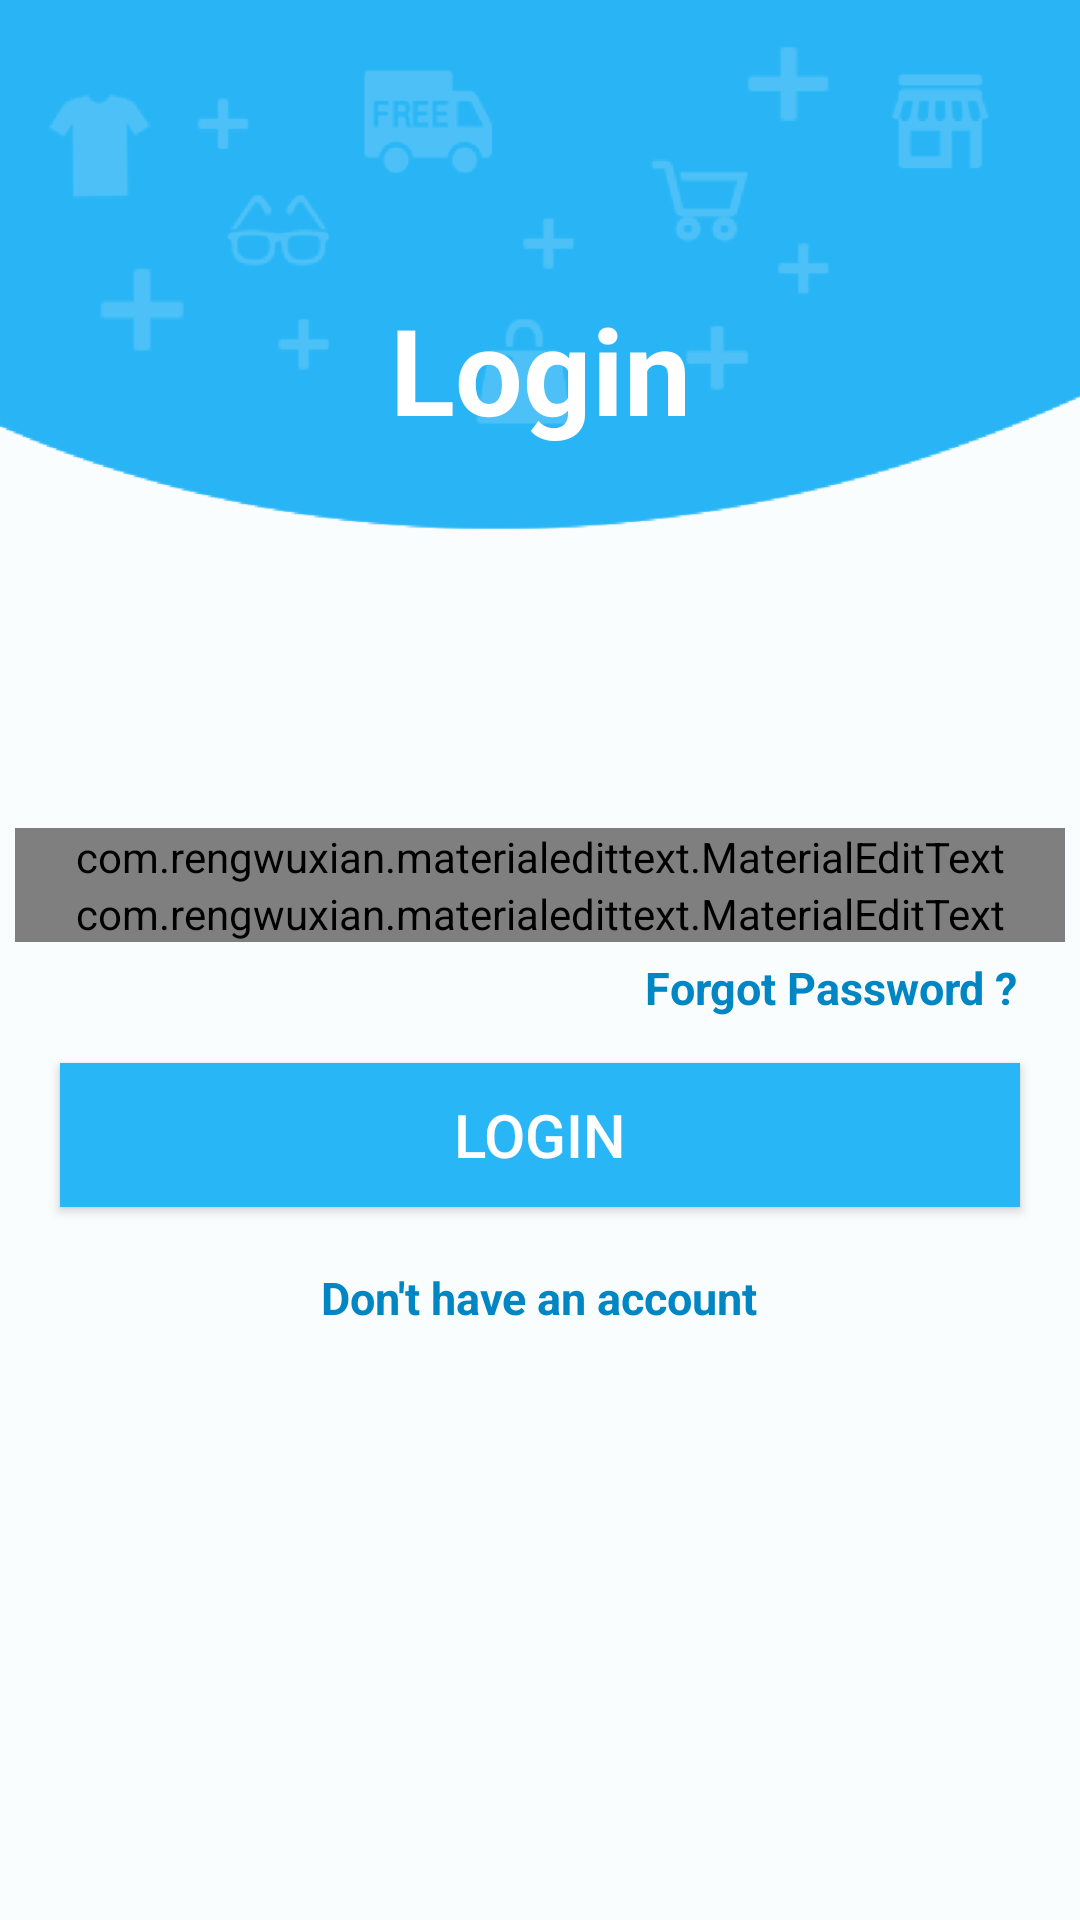

Here is an Android app screen rendered from its layout file. Give the layout XML and the strings, colors and styles it references.
<!-- AndroidManifest.xml: activity theme WithNoActionBar -->
<!-- res/layout/activity_login.xml -->
<?xml version="1.0" encoding="utf-8"?>
<LinearLayout xmlns:android="http://schemas.android.com/apk/res/android"
    xmlns:app="http://schemas.android.com/apk/res-auto"
    xmlns:tools="http://schemas.android.com/tools"
    android:id="@+id/login_layout"
    android:layout_width="match_parent"
    android:layout_height="match_parent"
    android:background="@drawable/shop_bg"
    android:orientation="vertical"
    tools:context=".LoginActivity">

    <LinearLayout
        android:layout_width="match_parent"
        android:layout_height="match_parent"
        android:orientation="vertical"
        android:weightSum="10">

        <TextView
            android:layout_width="match_parent"
            android:layout_height="0dp"
            android:layout_weight="4"
            android:text="Login"
            android:gravity="center"
            android:textColor="@android:color/white"
            android:textStyle="bold"
            android:textSize="40sp"/>


        <LinearLayout
            android:layout_width="match_parent"
            android:layout_height="0dp"
            android:layout_weight="6"
            android:layout_marginTop="25dp"
            android:orientation="vertical">

            <com.rengwuxian.materialedittext.MaterialEditText
                android:id="@+id/et_login_email"
                android:layout_width="match_parent"
                android:layout_height="wrap_content"
                android:layout_marginStart="5dp"
                android:layout_marginLeft="5dp"
                android:layout_marginTop="5dp"
                android:layout_marginEnd="5dp"
                android:layout_marginRight="5dp"
                android:focusable="true"
                android:focusableInTouchMode="true"
                android:hint="@string/email"
                android:inputType="textEmailAddress"
                android:textColorHint="@android:color/darker_gray"
                android:textSize="18sp"
                app:met_clearButton="true"
                app:met_floatingLabel="highlight"
                app:met_floatingLabelTextSize="14dp"
                app:met_iconLeft="@drawable/ic_mail"
                app:met_iconPadding="0dp"
                app:met_maxCharacters="50"
                app:met_primaryColor="@color/colorPrimaryDark"
                app:met_singleLineEllipsis="true" />


            <com.rengwuxian.materialedittext.MaterialEditText
                android:id="@+id/password"
                android:layout_width="match_parent"
                android:layout_height="wrap_content"
                android:layout_marginStart="5dp"
                android:layout_marginLeft="5dp"
                android:layout_marginEnd="5dp"
                android:layout_marginRight="5dp"
                android:focusable="true"
                android:focusableInTouchMode="true"
                android:hint="@string/password"
                android:inputType="textPassword"
                android:textColorHint="@android:color/darker_gray"
                android:textSize="20sp"
                app:met_clearButton="true"
                app:met_floatingLabel="highlight"
                app:met_floatingLabelTextSize="14sp"
                app:met_iconLeft="@drawable/lock_ic"
                app:met_iconPadding="0dp"
                app:met_maxCharacters="20"
                app:met_primaryColor="@color/colorPrimaryDark"
                app:met_singleLineEllipsis="true" />

            <TextView
                android:id="@+id/forgot_password"
                android:layout_width="match_parent"
                android:layout_height="wrap_content"
                android:gravity="end"
                android:layout_marginEnd="16dp"
                android:layout_marginStart="16dp"
                android:padding="5dp"
                android:text="@string/forgot"
                android:textColor="@color/colorPrimaryDark"
                android:textSize="15sp"
                android:textStyle="bold" />

            <Button
                android:id="@+id/login"
                android:layout_width="match_parent"
                android:layout_height="wrap_content"
                android:layout_marginStart="20dp"
                android:layout_marginLeft="20dp"
                android:layout_marginTop="10dp"
                android:layout_marginEnd="20dp"
                android:layout_marginRight="20dp"
                android:layout_marginBottom="5dp"
                android:background="@color/colorPrimary"
                android:text="@string/login"
                android:textColor="@color/white"
                android:textSize="20sp" />


            <TextView
                android:id="@+id/dont_have_account"
                android:layout_width="wrap_content"
                android:layout_height="wrap_content"
                android:layout_gravity="center"
                android:layout_marginTop="10dp"
                android:layout_marginBottom="10dp"
                android:padding="5dp"
                android:textStyle="bold"
                android:text="@string/dont_have_account"
                android:textColor="@color/colorPrimaryDark"
                android:textSize="15sp" />
        </LinearLayout>

    </LinearLayout>
</LinearLayout>
<!-- resources referenced by this layout -->
<resources>
  <color name="colorPrimary">#29b6f6</color>
  <color name="colorPrimaryDark">#0086c3</color>
  <color name="white">#ffffff</color>
  <!-- drawable ic_mail: png bitmap (drawable-hdpi, 338 bytes) -->
  <!-- drawable lock_ic: png bitmap (drawable-hdpi, 894 bytes) -->
  <!-- drawable shop_bg: png bitmap (drawable-hdpi, 15796 bytes) -->
  <string name="dont_have_account">Don\'t have an account</string>
  <string name="email">Email</string>
  <string name="forgot">Forgot Password ?</string>
  <string name="login">Login</string>
  <string name="password">Password</string>
  <style name="WithNoActionBar" parent="Theme.AppCompat.Light.NoActionBar">
          <item name="colorPrimary">@color/colorPrimary</item>
          <item name="colorPrimaryDark">@color/colorPrimary</item>
          <item name="colorAccent">@color/colorAccent</item>
      </style>
  <color name="colorAccent">#2979ff</color>
</resources>
